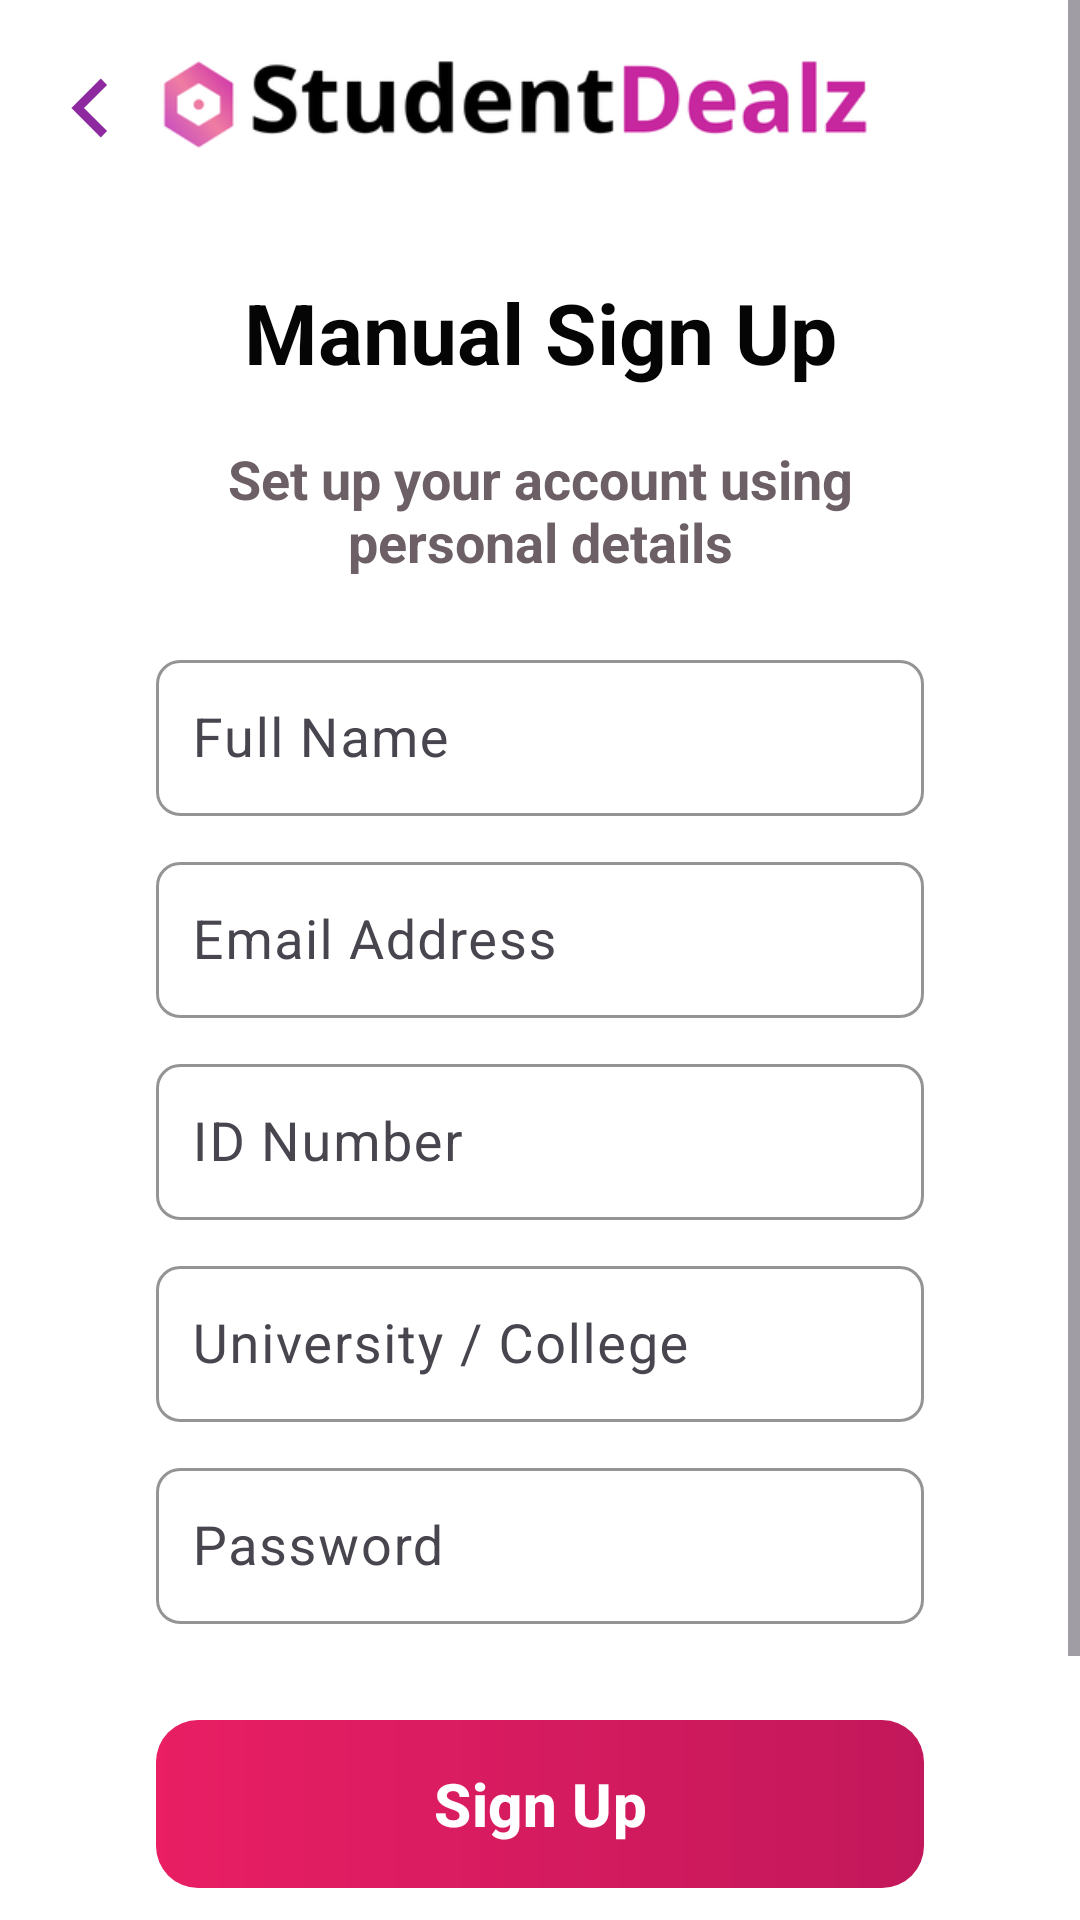

Layout XML and referenced resources for this Android screen:
<!-- AndroidManifest.xml: application theme Theme.StudentDealz -->
<!-- res/layout/activity_manual_sign_up.xml -->
<?xml version="1.0" encoding="utf-8"?>
<ScrollView xmlns:android="http://schemas.android.com/apk/res/android"
    xmlns:app="http://schemas.android.com/apk/res-auto"
    xmlns:tools="http://schemas.android.com/tools"
    android:layout_width="match_parent"
    android:layout_height="match_parent"
    android:background="@color/onboarding_background"
    android:fillViewport="true"
    tools:context=".ManualSignUpActivity">

    <androidx.constraintlayout.widget.ConstraintLayout
        android:layout_width="match_parent"
        android:layout_height="wrap_content"
        android:minHeight="700dp"
        android:paddingBottom="24dp">

    <ImageButton
        android:id="@+id/manualBackButton"
        android:layout_width="48dp"
        android:layout_height="48dp"
        android:layout_marginStart="8dp"
        android:layout_marginTop="12dp"
        android:background="?attr/selectableItemBackgroundBorderless"
        android:contentDescription="@string/back"
        android:padding="10dp"
        android:src="@drawable/ic_back_arrow"
        app:layout_constraintStart_toStartOf="parent"
        app:layout_constraintTop_toTopOf="parent"
        app:tint="@color/login_purple" />

    <ImageView
        android:id="@+id/manualLogo"
        android:layout_width="0dp"
        android:layout_height="70dp"
        android:layout_marginStart="52dp"
        android:layout_marginEnd="52dp"
        android:adjustViewBounds="true"
        android:contentDescription="@string/app_name"
        app:layout_constraintBottom_toTopOf="@+id/manualTitle"
        app:layout_constraintEnd_toEndOf="parent"
        app:layout_constraintStart_toStartOf="parent"
        app:layout_constraintTop_toTopOf="parent"
        app:layout_constraintVertical_chainStyle="packed"
        app:srcCompat="@drawable/goodlogo" />

    <TextView
        android:id="@+id/manualTitle"
        android:layout_width="0dp"
        android:layout_height="wrap_content"
        android:layout_marginStart="52dp"
        android:layout_marginTop="22dp"
        android:layout_marginEnd="52dp"
        android:gravity="center"
        android:text="@string/manual_signup_title"
        android:textColor="@color/onboarding_text"
        android:textSize="28sp"
        android:textStyle="bold"
        app:layout_constraintBottom_toTopOf="@+id/manualSubtitle"
        app:layout_constraintEnd_toEndOf="parent"
        app:layout_constraintStart_toStartOf="parent"
        app:layout_constraintTop_toBottomOf="@+id/manualLogo" />

    <TextView
        android:id="@+id/manualSubtitle"
        android:layout_width="0dp"
        android:layout_height="wrap_content"
        android:layout_marginStart="52dp"
        android:layout_marginTop="18dp"
        android:layout_marginEnd="52dp"
        android:gravity="center"
        android:text="@string/manual_signup_subtitle"
        android:textColor="@color/text_secondary"
        android:textSize="18sp"
        android:textStyle="bold"
        app:layout_constraintBottom_toTopOf="@+id/fullNameInputLayout"
        app:layout_constraintEnd_toEndOf="parent"
        app:layout_constraintStart_toStartOf="parent"
        app:layout_constraintTop_toBottomOf="@+id/manualTitle" />

    <com.google.android.material.textfield.TextInputLayout
        android:id="@+id/fullNameInputLayout"
        style="@style/Widget.StudentDealz.LoginInput"
        android:layout_width="0dp"
        android:layout_height="wrap_content"
        android:layout_marginStart="52dp"
        android:layout_marginTop="22dp"
        android:layout_marginEnd="52dp"
        android:hint="@string/full_name"
        app:layout_constraintBottom_toTopOf="@+id/manualEmailInputLayout"
        app:layout_constraintEnd_toEndOf="parent"
        app:layout_constraintStart_toStartOf="parent"
        app:layout_constraintTop_toBottomOf="@+id/manualSubtitle">

        <com.google.android.material.textfield.TextInputEditText
            android:id="@+id/fullNameEditText"
            android:layout_width="match_parent"
            android:layout_height="52dp"
            android:inputType="textPersonName|textCapWords"
            android:paddingStart="12dp"
            android:paddingEnd="12dp"
            android:textColor="@color/onboarding_text"
            android:textSize="18sp" />
    </com.google.android.material.textfield.TextInputLayout>

    <com.google.android.material.textfield.TextInputLayout
        android:id="@+id/manualEmailInputLayout"
        style="@style/Widget.StudentDealz.LoginInput"
        android:layout_width="0dp"
        android:layout_height="wrap_content"
        android:layout_marginStart="52dp"
        android:layout_marginTop="10dp"
        android:layout_marginEnd="52dp"
        android:hint="@string/email_address"
        app:layout_constraintBottom_toTopOf="@+id/idNumberInputLayout"
        app:layout_constraintEnd_toEndOf="parent"
        app:layout_constraintStart_toStartOf="parent"
        app:layout_constraintTop_toBottomOf="@+id/fullNameInputLayout">

        <com.google.android.material.textfield.TextInputEditText
            android:id="@+id/manualEmailEditText"
            android:layout_width="match_parent"
            android:layout_height="52dp"
            android:inputType="textEmailAddress"
            android:paddingStart="12dp"
            android:paddingEnd="12dp"
            android:textColor="@color/onboarding_text"
            android:textSize="18sp" />
    </com.google.android.material.textfield.TextInputLayout>

    <com.google.android.material.textfield.TextInputLayout
        android:id="@+id/idNumberInputLayout"
        style="@style/Widget.StudentDealz.LoginInput"
        android:layout_width="0dp"
        android:layout_height="wrap_content"
        android:layout_marginStart="52dp"
        android:layout_marginTop="10dp"
        android:layout_marginEnd="52dp"
        android:hint="@string/id_number"
        app:layout_constraintBottom_toTopOf="@+id/manualInstitutionInputLayout"
        app:layout_constraintEnd_toEndOf="parent"
        app:layout_constraintStart_toStartOf="parent"
        app:layout_constraintTop_toBottomOf="@+id/manualEmailInputLayout">

        <com.google.android.material.textfield.TextInputEditText
            android:id="@+id/idNumberEditText"
            android:layout_width="match_parent"
            android:layout_height="52dp"
            android:inputType="number"
            android:maxLength="9"
            android:paddingStart="12dp"
            android:paddingEnd="12dp"
            android:textColor="@color/onboarding_text"
            android:textSize="18sp" />
    </com.google.android.material.textfield.TextInputLayout>

    <com.google.android.material.textfield.TextInputLayout
        android:id="@+id/manualInstitutionInputLayout"
        style="@style/Widget.StudentDealz.LoginInput"
        android:layout_width="0dp"
        android:layout_height="wrap_content"
        android:layout_marginStart="52dp"
        android:layout_marginTop="10dp"
        android:layout_marginEnd="52dp"
        android:hint="@string/university_college"
        app:layout_constraintBottom_toTopOf="@+id/manualPasswordInputLayout"
        app:layout_constraintEnd_toEndOf="parent"
        app:layout_constraintStart_toStartOf="parent"
        app:layout_constraintTop_toBottomOf="@+id/idNumberInputLayout">

        <com.google.android.material.textfield.TextInputEditText
            android:id="@+id/manualInstitutionEditText"
            android:layout_width="match_parent"
            android:layout_height="52dp"
            android:inputType="textCapWords"
            android:paddingStart="12dp"
            android:paddingEnd="12dp"
            android:textColor="@color/onboarding_text"
            android:textSize="18sp" />
    </com.google.android.material.textfield.TextInputLayout>

    <com.google.android.material.textfield.TextInputLayout
        android:id="@+id/manualPasswordInputLayout"
        style="@style/Widget.StudentDealz.LoginInput"
        android:layout_width="0dp"
        android:layout_height="wrap_content"
        android:layout_marginStart="52dp"
        android:layout_marginTop="10dp"
        android:layout_marginEnd="52dp"
        android:hint="@string/password"
        app:layout_constraintBottom_toTopOf="@+id/signUpErrorText"
        app:layout_constraintEnd_toEndOf="parent"
        app:layout_constraintStart_toStartOf="parent"
        app:layout_constraintTop_toBottomOf="@+id/manualInstitutionInputLayout">

        <com.google.android.material.textfield.TextInputEditText
            android:id="@+id/manualPasswordEditText"
            android:layout_width="match_parent"
            android:layout_height="52dp"
            android:inputType="textPassword"
            android:paddingStart="12dp"
            android:paddingEnd="12dp"
            android:textColor="@color/onboarding_text"
            android:textSize="18sp" />
    </com.google.android.material.textfield.TextInputLayout>

    <TextView
        android:id="@+id/signUpErrorText"
        android:layout_width="0dp"
        android:layout_height="wrap_content"
        android:layout_marginStart="52dp"
        android:layout_marginTop="6dp"
        android:layout_marginEnd="52dp"
        android:gravity="center"
        android:minHeight="18dp"
        android:textColor="@color/error_red"
        android:textSize="12sp"
        app:layout_constraintBottom_toTopOf="@+id/manualSubmitButton"
        app:layout_constraintEnd_toEndOf="parent"
        app:layout_constraintStart_toStartOf="parent"
        app:layout_constraintTop_toBottomOf="@+id/manualPasswordInputLayout" />

    <com.google.android.material.button.MaterialButton
        android:id="@+id/manualSubmitButton"
        android:layout_width="0dp"
        android:layout_height="56dp"
        android:layout_marginStart="52dp"
        android:layout_marginTop="8dp"
        android:layout_marginEnd="52dp"
        android:background="@drawable/button_gradient"
        android:text="@string/sign_up"
        android:textAllCaps="false"
        android:textColor="@color/white"
        android:textSize="20sp"
        android:textStyle="bold"
        app:backgroundTint="@null"
        app:cornerRadius="8dp"
        app:elevation="0dp"
        app:layout_constraintBottom_toTopOf="@+id/orText"
        app:layout_constraintEnd_toEndOf="parent"
        app:layout_constraintStart_toStartOf="parent"
        app:layout_constraintTop_toBottomOf="@+id/signUpErrorText" />

    <TextView
        android:id="@+id/orText"
        android:layout_width="wrap_content"
        android:layout_height="wrap_content"
        android:layout_marginTop="18dp"
        android:text="@string/or"
        android:textColor="@color/text_secondary"
        android:textSize="16sp"
        android:textStyle="bold"
        app:layout_constraintBottom_toTopOf="@+id/uploadStudentIdText"
        app:layout_constraintEnd_toEndOf="parent"
        app:layout_constraintStart_toStartOf="parent"
        app:layout_constraintTop_toBottomOf="@+id/manualSubmitButton" />

    <TextView
        android:id="@+id/uploadStudentIdText"
        android:layout_width="wrap_content"
        android:layout_height="wrap_content"
        android:layout_marginTop="22dp"
        android:clickable="true"
        android:focusable="true"
        android:text="@string/upload_student_id_photo"
        android:textColor="@color/accent_pink_dark"
        android:textSize="20sp"
        android:textStyle="bold"
        app:layout_constraintBottom_toBottomOf="parent"
        app:layout_constraintEnd_toEndOf="parent"
        app:layout_constraintStart_toStartOf="parent"
        app:layout_constraintTop_toBottomOf="@+id/orText" />
    </androidx.constraintlayout.widget.ConstraintLayout>
</ScrollView>
<!-- resources referenced by this layout -->
<resources>
  <color name="accent_pink_dark">#C2185B</color>
  <color name="error_red">#B00020</color>
  <color name="login_purple">#8E2AA0</color>
  <color name="onboarding_background">#FFFFFF</color>
  <color name="onboarding_text">#050505</color>
  <color name="text_secondary">#6D5F66</color>
  <color name="white">#FFFFFFFF</color>
  <!-- drawable button_gradient (drawable) -->
  <?xml version="1.0" encoding="utf-8"?>
  <shape xmlns:android="http://schemas.android.com/apk/res/android">
      <gradient
          android:angle="0"
          android:endColor="@color/accent_pink_dark"
          android:startColor="@color/accent_pink" />
      <corners android:radius="14dp" />
  </shape>
  <!-- drawable goodlogo: png bitmap (drawable, 16938 bytes) -->
  <!-- drawable ic_back_arrow (drawable) -->
  <?xml version="1.0" encoding="utf-8"?>
  <vector xmlns:android="http://schemas.android.com/apk/res/android"
      android:width="24dp"
      android:height="24dp"
      android:viewportWidth="24"
      android:viewportHeight="24">
      <path
          android:fillColor="@color/login_purple"
          android:pathData="M15.7,4.3 L8,12 L15.7,19.7 L13.6,21.8 L3.8,12 L13.6,2.2 Z" />
  </vector>
  <string name="app_name">StudentDealz</string>
  <string name="back">Back</string>
  <string name="email_address">Email Address</string>
  <string name="full_name">Full Name</string>
  <string name="id_number">ID Number</string>
  <string name="manual_signup_subtitle">Set up your account using\npersonal details</string>
  <string name="manual_signup_title">Manual Sign Up</string>
  <string name="or">or</string>
  <string name="password">Password</string>
  <string name="sign_up">Sign Up</string>
  <string name="university_college">University / College</string>
  <string name="upload_student_id_photo">Upload Student ID Photo</string>
  <style name="Widget.StudentDealz.LoginInput" parent="Widget.Material3.TextInputLayout.OutlinedBox">
          <item name="boxBackgroundColor">@android:color/transparent</item>
          <item name="boxCornerRadiusBottomEnd">8dp</item>
          <item name="boxCornerRadiusBottomStart">8dp</item>
          <item name="boxCornerRadiusTopEnd">8dp</item>
          <item name="boxCornerRadiusTopStart">8dp</item>
          <item name="boxStrokeColor">@color/input_stroke</item>
          <item name="hintTextColor">@color/input_hint</item>
      </style>
  <style name="Theme.StudentDealz" parent="Base.Theme.StudentDealz" />
  <color name="accent_pink">#E91E63</color>
  <color name="input_stroke">#B9B9B9</color>
  <color name="input_hint">#B8B8B8</color>
  <style name="Base.Theme.StudentDealz" parent="Theme.Material3.DayNight.NoActionBar">
          
          
          <item name="colorPrimary">@color/accent_pink</item>
          <item name="colorPrimaryContainer">@color/accent_pink_light</item>
          <item name="colorOnPrimary">@color/white</item>
      </style>
  <color name="accent_pink_light">#FCE4EC</color>
</resources>
